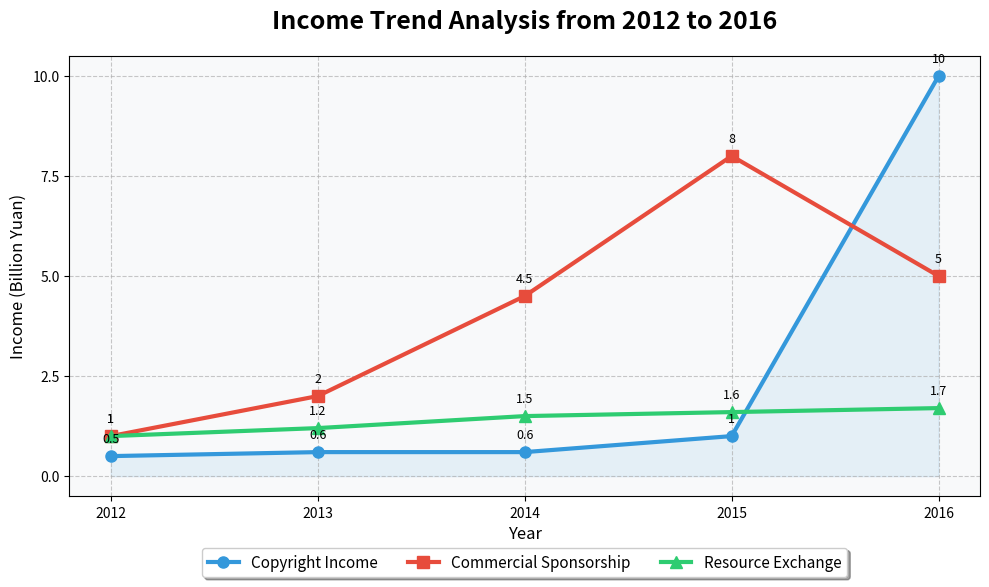

Python code for this plot:
import matplotlib.pyplot as plt
import numpy as np
from matplotlib.ticker import FuncFormatter

# Years
years = np.arange(2012, 2017)  
# Simulated data, roughly following the trend of the original chart, copyright income, commercial sponsorship, resource exchange
copyright_income = [0.5, 0.6, 0.6, 1, 10]  
sponsorship_income = [1, 2, 4.5, 8, 5]
resource_swap = [1, 1.2, 1.5, 1.6, 1.7]  

# Create a chart
fig, ax = plt.subplots(figsize=(10, 6))  # Increase the chart size

# Set the background grid and color
ax.set_facecolor('#f8f9fa')
ax.grid(True, linestyle='--', alpha=0.7)

# Draw three lines with more beautiful colors and markers
line1, = ax.plot(years, copyright_income, color='#3498db', label='Copyright Income', linewidth=3, marker='o', markersize=8)
line2, = ax.plot(years, sponsorship_income, color='#e74c3c', label='Commercial Sponsorship', linewidth=3, marker='s', markersize=8)
line3, = ax.plot(years, resource_swap, color='#2ecc71', label='Resource Exchange', linewidth=3, marker='^', markersize=8)

# Set the title and subtitle
ax.set_title('Income Trend Analysis from 2012 to 2016', fontsize=18, fontweight='bold', pad=20)

# Set the axis labels and ticks
ax.set_xlabel('Year', fontsize=12)
ax.set_ylabel('Income (Billion Yuan)', fontsize=12)
ax.set_xticks(years)
ax.set_xticklabels([f'{year}' for year in years], fontsize=10)
ax.set_yticks(np.arange(0, 11, 2.5))

# Add numerical labels to each data point
for x, y in zip(years, copyright_income):
    ax.annotate(f'{y}', (x, y), textcoords='offset points', 
                xytext=(0,10), ha='center', fontsize=9)
for x, y in zip(years, sponsorship_income):
    ax.annotate(f'{y}', (x, y), textcoords='offset points', 
                xytext=(0,10), ha='center', fontsize=9)
for x, y in zip(years, resource_swap):
    ax.annotate(f'{y}', (x, y), textcoords='offset points', 
                xytext=(0,10), ha='center', fontsize=9)

# Highlight the growth of copyright income
ax.fill_between(years, copyright_income, 0, color='#3498db', alpha=0.1)

# Adjust the legend position and style
ax.legend(loc='upper center', bbox_to_anchor=(0.5, -0.1), 
          fancybox=True, shadow=True, ncol=3, fontsize=11)

plt.tight_layout()  # Adjust the layout
plt.show()
